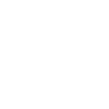
t = 0.00 s
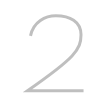
t = 0.25 s
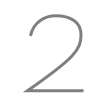
t = 0.50 s
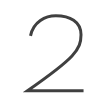
t = 0.75 s
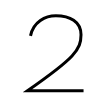
t = 1.00 s

The animated SVG that drew these frames (rendered in a browser with its animation timeline set to each time). Animation: 1 SMIL element (animate=1); one cycle of 1.00 s.

<svg width="109px" height="109px" viewBox="0 0 px 109px" xmlns="http://www.w3.org/2000/svg" xmlns:xlink="http://www.w3.org/1999/xlink" xml:space="preserve" version="1.1"  baseProfile="full">
<path d="M30.51,35.83c2.93-14.12,14.92-20.05,25.33-20.05c13.87,0,25.18,5.64,25.18,19.06c0,14.74-6.25,22.99-53.52,55.89c12.28,0,49.25,0,56.05,0" style="fill:none;stroke:black;stroke-width:3;opacity:0">
  <animate attributeType="CSS" attributeName="opacity" from="0" to="1" begin="0s" dur="1s" repeatCount="Indefinite" fill="freeze" />
</path>
</svg>
